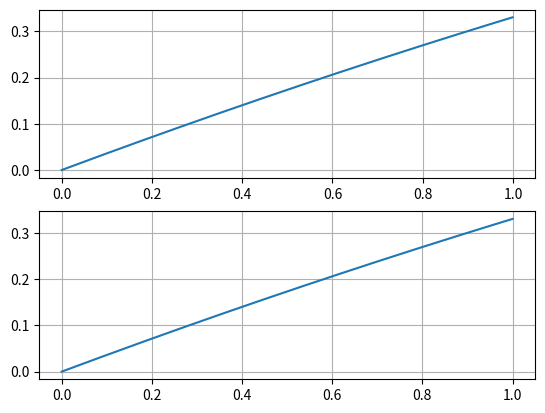

This figure's Python source:
import numpy as np
from matplotlib import pyplot as plt

def func_py(x: list[float], N: int) -> list[float]:
    """
    Calculate function values for passed array of arguments
    """
    return [1 - ((t - N/2) / (N/2)) ** 2 for t in x]

def tabulate_py(a: float, b: float, n: int, N: int) -> dict[float]:
    x = [a + x * (b - a) / n for x in range(n)]
    y = func_py(x, N)
    return x, y

def tabulate_np(a: float, b: float, n: int, N: int) -> np.ndarray:
    x = np.linspace(a, b, n)
    y = 1 - ((x - N/2) / (N/2)) ** 2
    return x, y

def test_tabulation(f, a, b, n, N, axis):
    res = f(a, b, n, N)
    axis.plot(res[0], res[1])
    axis.grid()

def main():
    a, b, n, N = 0, 1, 1000, 11

    fig, (ax1, ax2) = plt.subplots(2, 1)
    res = test_tabulation(tabulate_py, a, b, n, N, ax1)
    res = test_tabulation(tabulate_np, a, b, n, N, ax2)
    plt.show()

if __name__ == '__main__':
    main()
